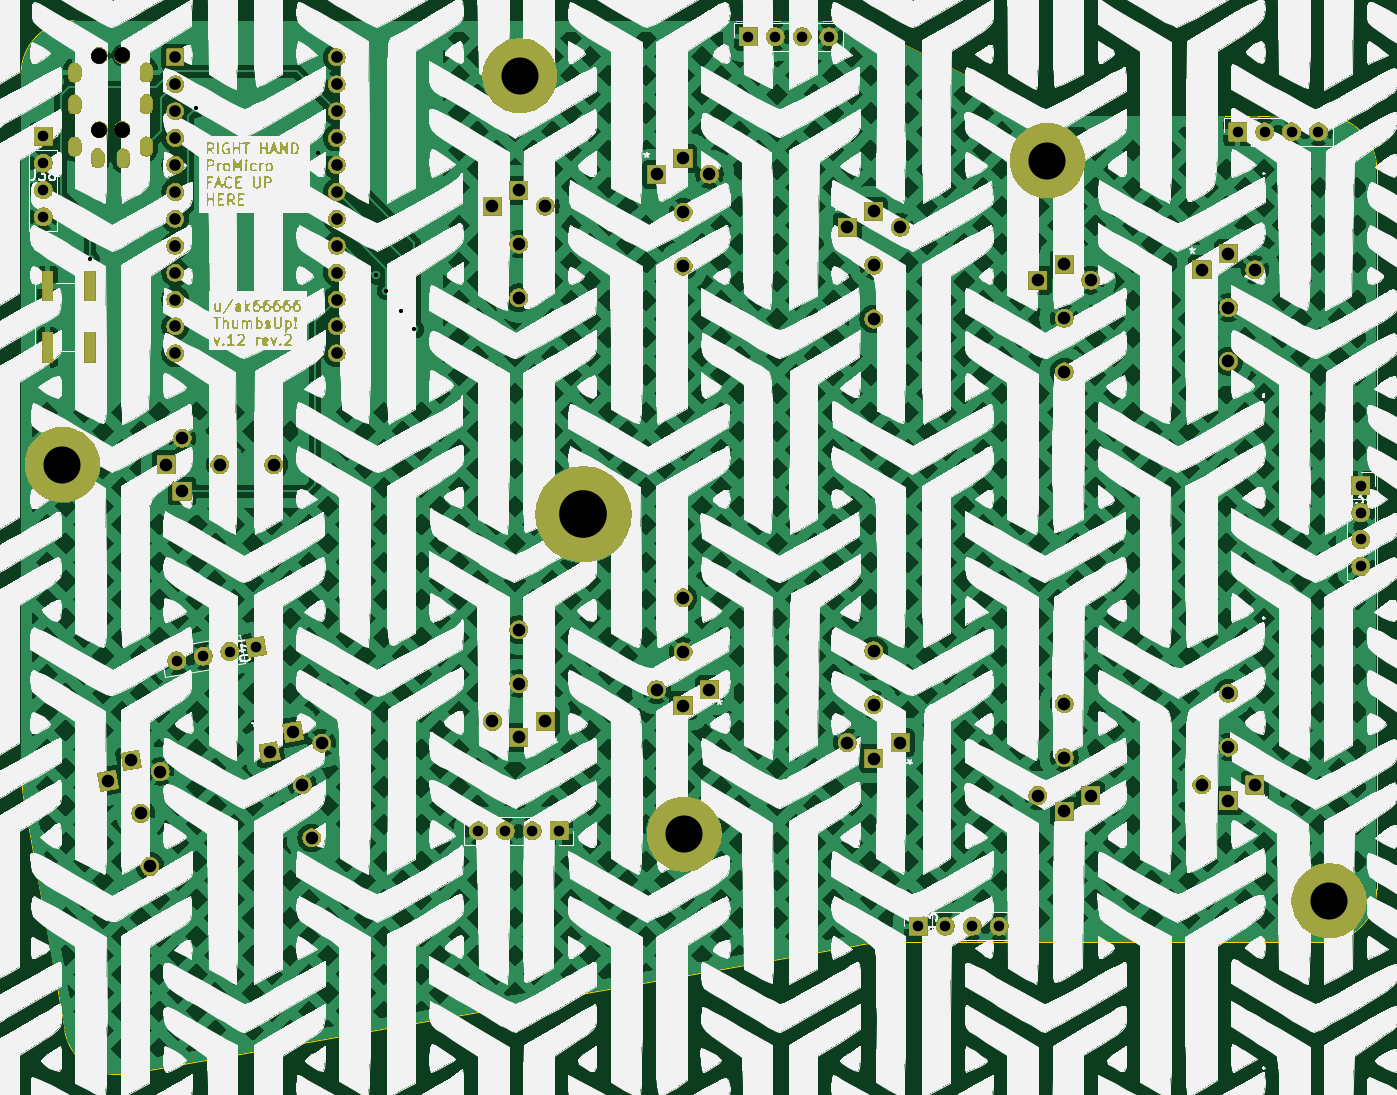
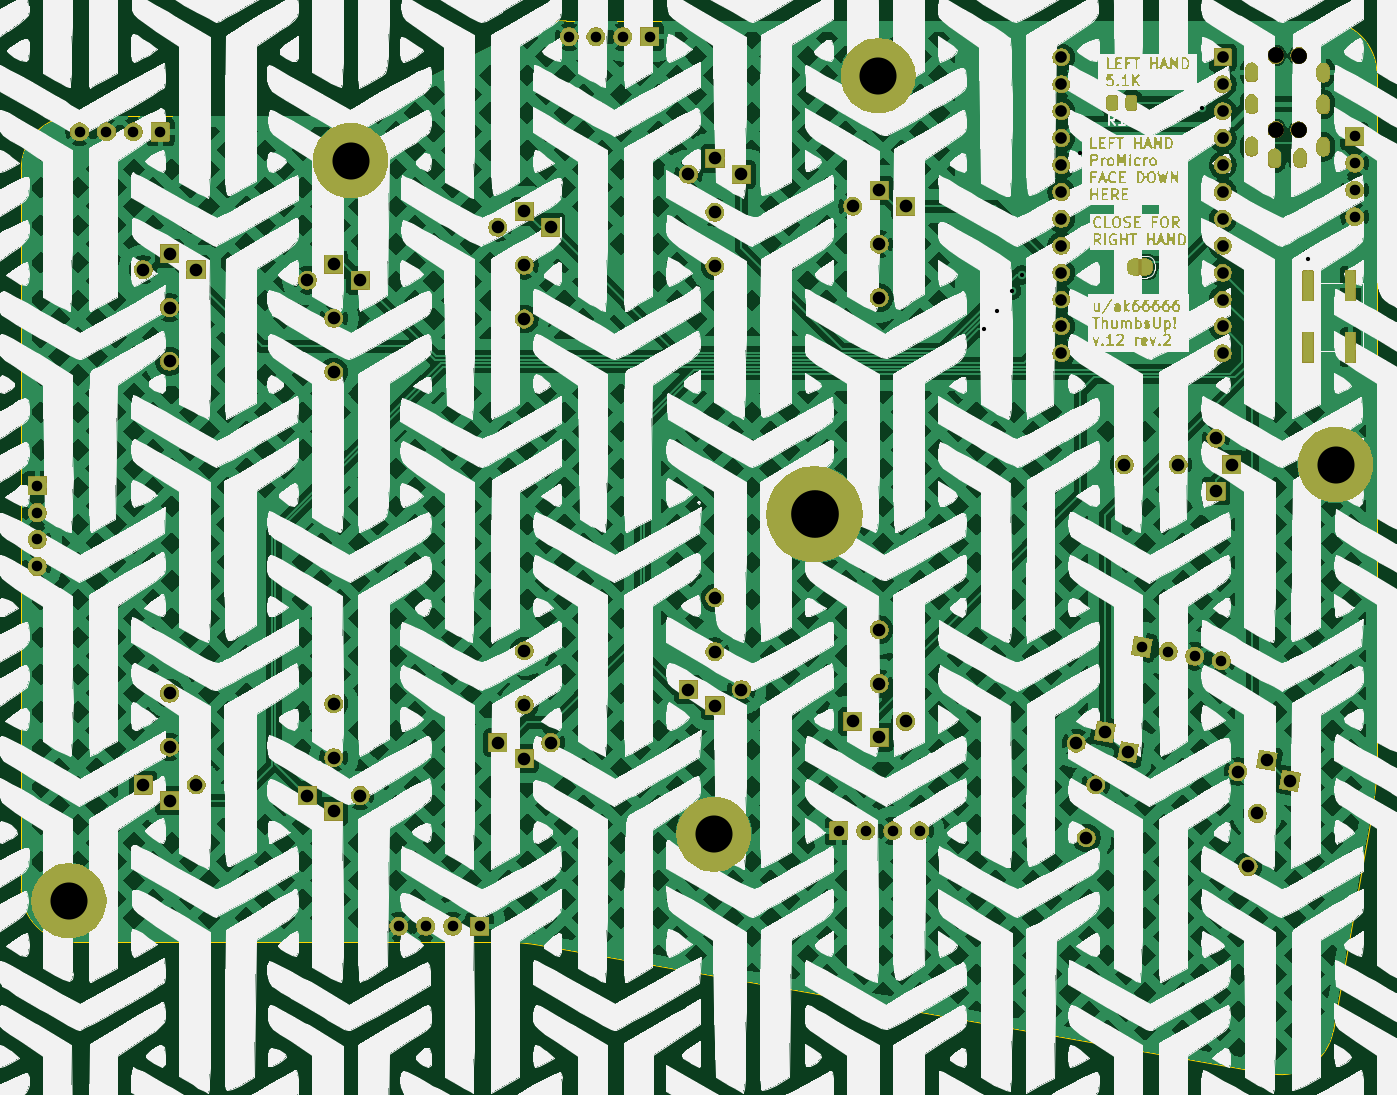
Circuit board: 11 layer files. Board 128.0 x 99.4 mm.
- bottom_copper: ThumbsUp-B_Cu.gbr (523919 bytes)
- bottom_mask: ThumbsUp-B_Mask.gbr (453540 bytes)
- paste: ThumbsUp-B_Paste.gbr (1319 bytes)
- bottom_silk: ThumbsUp-B_Silkscreen.gbr (1520810 bytes)
- outline: ThumbsUp-Edge_Cuts.gbr (1602 bytes)
- top_copper: ThumbsUp-F_Cu.gbr (531311 bytes)
- top_mask: ThumbsUp-F_Mask.gbr (324867 bytes)
- paste: ThumbsUp-F_Paste.gbr (616 bytes)
- top_silk: ThumbsUp-F_Silkscreen.gbr (1405202 bytes)
- drill: ThumbsUp-NPTH.drl (389 bytes)
- drill: ThumbsUp-PTH.drl (2840 bytes)

=== bottom_copper: ThumbsUp-B_Cu.gbr (523919 bytes, source omitted) ===
=== bottom_mask: ThumbsUp-B_Mask.gbr (453540 bytes, source omitted) ===
=== paste: ThumbsUp-B_Paste.gbr (1319 bytes, source withheld) ===
=== bottom_silk: ThumbsUp-B_Silkscreen.gbr (1520810 bytes, source omitted) ===
=== outline: ThumbsUp-Edge_Cuts.gbr ===
G04 #@! TF.GenerationSoftware,KiCad,Pcbnew,9.0.2*
G04 #@! TF.CreationDate,2026-01-27T16:36:32-05:00*
G04 #@! TF.ProjectId,ThumbsUp,5468756d-6273-4557-902e-6b696361645f,rev?*
G04 #@! TF.SameCoordinates,Original*
G04 #@! TF.FileFunction,Profile,NP*
%FSLAX46Y46*%
G04 Gerber Fmt 4.6, Leading zero omitted, Abs format (unit mm)*
G04 Created by KiCad (PCBNEW 9.0.2) date 2026-01-27 16:36:32*
%MOMM*%
%LPD*%
G01*
G04 APERTURE LIST*
G04 #@! TA.AperFunction,Profile*
%ADD10C,0.050000*%
G04 #@! TD*
G04 APERTURE END LIST*
D10*
X119523804Y-111801326D02*
G75*
G02*
X122982449Y-111499992I3458596J-19697574D01*
G01*
X40500000Y-94732638D02*
X40500000Y-29500000D01*
X50411656Y-123935868D02*
G75*
G02*
X44622862Y-119878872I-864656J4924668D01*
G01*
X163500000Y-33500000D02*
G75*
G02*
X168500000Y-38500000I0J-5000000D01*
G01*
X139761853Y-33500000D02*
G75*
G02*
X135287738Y-32443259I47J10000000D01*
G01*
X135287729Y-32443277D02*
X121522271Y-25556723D01*
X40803445Y-98203335D02*
G75*
G02*
X40500000Y-94732638I19695855J3470635D01*
G01*
X139761853Y-33500000D02*
X154500000Y-33500000D01*
X168500000Y-38500000D02*
X168500000Y-106500000D01*
X50411656Y-123935868D02*
X119523804Y-111801326D01*
X40803445Y-98203335D02*
X44622856Y-119878873D01*
X117048147Y-24500000D02*
G75*
G02*
X121522262Y-25556741I-47J-10000000D01*
G01*
X168500000Y-106500000D02*
G75*
G02*
X163500000Y-111500000I-5000000J0D01*
G01*
X45500000Y-24500000D02*
X117048147Y-24500000D01*
X154500000Y-33500000D02*
X163500000Y-33500000D01*
X40500000Y-29500000D02*
G75*
G02*
X45500000Y-24500000I5000000J0D01*
G01*
X122982449Y-111500000D02*
X163500000Y-111500000D01*
M02*

=== top_copper: ThumbsUp-F_Cu.gbr (531311 bytes, source omitted) ===
=== top_mask: ThumbsUp-F_Mask.gbr (324867 bytes, source omitted) ===
=== paste: ThumbsUp-F_Paste.gbr ===
G04 #@! TF.GenerationSoftware,KiCad,Pcbnew,9.0.2*
G04 #@! TF.CreationDate,2026-01-27T16:36:32-05:00*
G04 #@! TF.ProjectId,ThumbsUp,5468756d-6273-4557-902e-6b696361645f,rev?*
G04 #@! TF.SameCoordinates,Original*
G04 #@! TF.FileFunction,Paste,Top*
G04 #@! TF.FilePolarity,Positive*
%FSLAX46Y46*%
G04 Gerber Fmt 4.6, Leading zero omitted, Abs format (unit mm)*
G04 Created by KiCad (PCBNEW 9.0.2) date 2026-01-27 16:36:32*
%MOMM*%
%LPD*%
G01*
G04 APERTURE LIST*
%ADD10R,1.000000X2.800000*%
G04 APERTURE END LIST*
D10*
X47000000Y-49540000D03*
X47000000Y-55340000D03*
X43000000Y-49540000D03*
X43000000Y-55340000D03*
M02*

=== top_silk: ThumbsUp-F_Silkscreen.gbr (1405202 bytes, source omitted) ===
=== drill: ThumbsUp-NPTH.drl ===
M48
; DRILL file {KiCad 9.0.2} date 2026-01-27T16:36:27-0500
; FORMAT={-:-/ absolute / metric / decimal}
; #@! TF.CreationDate,2026-01-27T16:36:27-05:00
; #@! TF.GenerationSoftware,Kicad,Pcbnew,9.0.2
; #@! TF.FileFunction,NonPlated,1,2,NPTH
FMAT,2
METRIC
; #@! TA.AperFunction,NonPlated,NPTH,ComponentDrill
T1C1.500
%
G90
G05
T1
X47.86Y-27.79
X47.86Y-34.79
X50.03Y-27.77
X50.03Y-34.77
M30

=== drill: ThumbsUp-PTH.drl ===
M48
; DRILL file {KiCad 9.0.2} date 2026-01-27T16:36:27-0500
; FORMAT={-:-/ absolute / metric / decimal}
; #@! TF.CreationDate,2026-01-27T16:36:27-05:00
; #@! TF.GenerationSoftware,Kicad,Pcbnew,9.0.2
; #@! TF.FileFunction,Plated,1,2,PTH
FMAT,2
METRIC
; #@! TA.AperFunction,Plated,PTH,ViaDrill
T1C0.400
; #@! TA.AperFunction,Plated,PTH,ComponentDrill
T2C0.600
; #@! TA.AperFunction,Plated,PTH,ComponentDrill
T3C1.000
; #@! TA.AperFunction,Plated,PTH,ComponentDrill
T4C1.100
; #@! TA.AperFunction,Plated,PTH,ComponentDrill
T5C1.194
; #@! TA.AperFunction,Plated,PTH,ComponentDrill
T6C3.500
; #@! TA.AperFunction,Plated,PTH,ComponentDrill
T7C4.500
%
G90
G05
T1
X47.0Y-47.0
X57.0Y-32.75
X68.5Y-37.0
X74.0Y-48.5
X75.0Y-50.0
X76.363Y-51.887
X77.632Y-53.618
T3
X42.6Y-35.4
X42.6Y-37.94
X42.6Y-40.48
X42.6Y-43.02
X55.192Y-84.944
X57.694Y-84.503
X60.195Y-84.062
X62.697Y-83.621
X83.68Y-101.0
X86.22Y-101.0
X88.76Y-101.0
X91.3Y-101.0
X109.16Y-26.0
X111.7Y-26.0
X114.24Y-26.0
X116.78Y-26.0
X125.22Y-110.0
X127.76Y-110.0
X130.3Y-110.0
X132.84Y-110.0
X155.38Y-35.0
X157.92Y-35.0
X160.46Y-35.0
X163.0Y-35.0
X167.0Y-68.4
X167.0Y-70.94
X167.0Y-73.48
X167.0Y-76.02
T4
X55.06Y-27.96
X55.06Y-30.5
X55.06Y-33.04
X55.06Y-35.58
X55.06Y-38.12
X55.06Y-40.66
X55.06Y-43.2
X55.06Y-45.74
X55.06Y-48.28
X55.06Y-50.82
X55.06Y-53.36
X55.06Y-55.9
X70.3Y-27.96
X70.3Y-30.5
X70.3Y-33.04
X70.3Y-35.58
X70.3Y-38.12
X70.3Y-40.66
X70.3Y-43.2
X70.3Y-45.74
X70.3Y-48.28
X70.3Y-50.82
X70.3Y-53.36
X70.3Y-55.9
T5
X48.703Y-96.257
X50.905Y-94.346
X51.787Y-99.349
X52.669Y-104.351
X53.627Y-95.389
X54.193Y-66.407
X55.693Y-63.907
X55.693Y-68.907
X59.273Y-66.407
X63.968Y-93.566
X64.353Y-66.407
X66.169Y-91.654
X67.051Y-96.657
X67.934Y-101.66
X68.892Y-92.697
X85.0Y-42.0
X85.0Y-90.66
X87.5Y-40.5
X87.5Y-45.58
X87.5Y-50.66
X87.5Y-82.0
X87.5Y-87.08
X87.5Y-92.16
X90.0Y-42.0
X90.0Y-90.66
X100.5Y-39.0
X100.5Y-87.66
X103.0Y-37.5
X103.0Y-42.58
X103.0Y-47.66
X103.0Y-79.0
X103.0Y-84.08
X103.0Y-89.16
X105.5Y-39.0
X105.5Y-87.66
X118.5Y-44.0
X118.5Y-92.66
X121.0Y-42.5
X121.0Y-47.58
X121.0Y-52.66
X121.0Y-84.0
X121.0Y-89.08
X121.0Y-94.16
X123.5Y-44.0
X123.5Y-92.66
X136.5Y-49.0
X136.5Y-97.66
X139.0Y-47.5
X139.0Y-52.58
X139.0Y-57.66
X139.0Y-89.0
X139.0Y-94.08
X139.0Y-99.16
X141.5Y-49.0
X141.5Y-97.66
X152.0Y-48.0
X152.0Y-96.66
X154.5Y-46.5
X154.5Y-51.58
X154.5Y-56.66
X154.5Y-88.0
X154.5Y-93.08
X154.5Y-98.16
X157.0Y-48.0
X157.0Y-96.66
T6
X44.4Y-66.4
X87.6Y-29.7
X103.1Y-101.3
X137.4Y-37.7
X164.0Y-107.6
T7
X93.6Y-71.1
T2
G00X45.56Y-29.09
M15
G01X45.56Y-29.69
M16
G05
G00X45.56Y-32.09
M15
G01X45.56Y-32.69
M16
G05
G00X45.56Y-36.09
M15
G01X45.56Y-36.69
M16
G05
G00X47.73Y-37.17
M15
G01X47.73Y-37.77
M16
G05
G00X50.16Y-37.19
M15
G01X50.16Y-37.79
M16
G05
G00X52.33Y-29.07
M15
G01X52.33Y-29.67
M16
G05
G00X52.33Y-32.07
M15
G01X52.33Y-32.67
M16
G05
G00X52.33Y-36.07
M15
G01X52.33Y-36.67
M16
G05
M30
